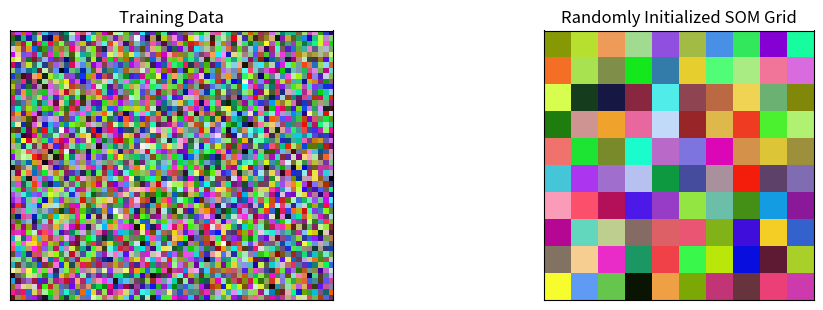

Python code for this plot:
import numpy as np
import matplotlib.pyplot as plt
import random

def find_BMU(SOM, x):
    distSq = np.sum(np.square(SOM - x), axis=2)  # Обчислюємо квадрат відстані між кожним нейроном і вхідним вектором
    return np.unravel_index(np.argmin(distSq, axis=None), distSq.shape)  # Повертаємо індекс нейрона з найменшою відстанню
    
def update_weights(SOM, train_ex, learn_rate, radius_sq, BMU_coord, step=3):
    g, h = BMU_coord
    if radius_sq < 1e-3: 
        SOM[g,h,:] += learn_rate * (train_ex - SOM[g,h,:]) # Оновлюємо ваги для BMU 
        return SOM 
    for i in range(max(0, g-step), min(SOM.shape[0], g+step)): 
        for j in range(max(0, h-step), min(SOM.shape[1], h+step)): 	
            dist_sq = np.square(i - g) + np.square(j - h) # Обчислюємо квадрат відстані між BMU і поточним нейроном
            dist_func = np.exp(-dist_sq / 2 / radius_sq) # Обчислюємо функцію відстані для поточного нейрона 
            SOM[i,j,:] += learn_rate * dist_func * (train_ex - SOM[i,j,:]) # Оновлюємо ваги для поточного нейрона   
    return SOM 

def train_SOM(SOM, train_data, learn_rate=0.1, radius_sq=1, 
lr_decay=0.1, radius_decay=0.1, epochs=10):  
    learn_rate_0 = learn_rate # Початкове значення швидкості навчання
    radius_0 = radius_sq # Початкове значення радіусу
    for epoch in range(epochs):  
        random.shuffle(train_data) # Перемішуємо тренувальні дані на початку кожної епохи     
        for train_ex in train_data:   
            g, h = find_BMU(SOM, train_ex) # Знаходимо BMU для кожного прикладу 
            SOM = update_weights(SOM, train_ex, learn_rate, radius_sq, (g,h)) # Оновлюємо ваги нейронів
        learn_rate = learn_rate_0 * np.exp(-epoch * lr_decay) # Оновлюємо швидкість навчання 
        radius_sq = radius_0 * np.exp(-epoch * radius_decay) # Оновлюємо радіус            
    return SOM

m = 10  
n = 10
n_x = 3000
rand = np.random.RandomState(0)
train_data = rand.randint(0, 255, (n_x, 3))
SOM = rand.randint(0, 255, (m, n, 3)).astype(float)

fig, ax = plt.subplots(nrows=1, ncols=2, figsize=(12, 3.5), 
                        subplot_kw=dict(xticks=[], yticks=[])) 
ax[0].imshow(train_data.reshape(50, 60, 3))
ax[0].set_title('Training Data')
ax[1].imshow(SOM.astype(int))
ax[1].set_title('Randomly Initialized SOM Grid')

plt.show()
